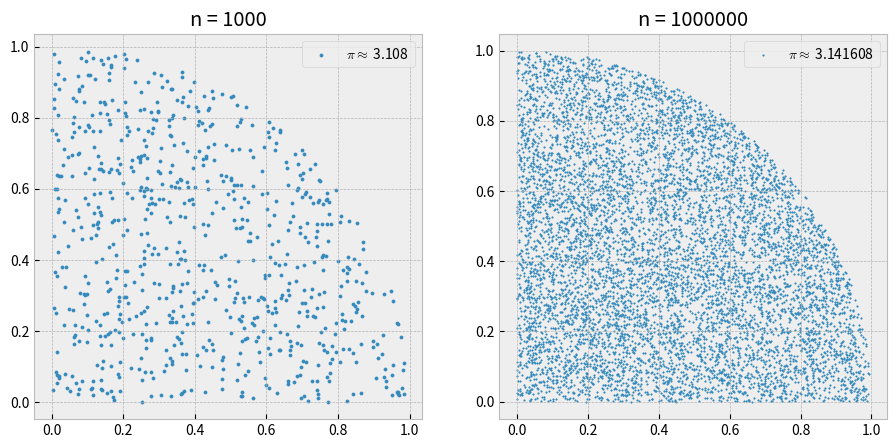

Reproduce this figure in Python.
import numpy as np
import matplotlib.pyplot as plt

plt.style.use('bmh')

def init(initVal):
    global rand
    rand = initVal

def generate_random(a,m,c):
    global rand
    rand = (a*rand+c)%m
    return rand

def rejectionmethod(a,m,c,initVal,steps):
    # initialize with any starting value
    init(initVal)

    # Create Random number distribution
    print("Creating Distribution...")
    r_i = ([])
    s_i = ([])
    rej = 0
    acc = 0
    for i in range(steps):
        tmpr = generate_random(a,m,c)/(m-1) # r_i
        tmps = generate_random(a,m,c)/(m-1) # s_i
        f_x = np.sqrt(1-tmpr**2)     # f(x_i) = b*x_i
        if (tmps < f_x): 
            r_i.append(tmpr)
            s_i.append(tmps)
            #print("value {} accepted".format(round(tmps,2)))
            acc+=1
        else: 
            #print("value {} rejected".format(round(tmps,2)))
            rej+=1
    return r_i, s_i, acc, rej

steps1, steps2 = int(1e3), int(1e6)
r1, s1, acc1, rej1 = rejectionmethod(1060, 96911, 12835, 1, steps1)
r2, s2, acc2, rej2 = rejectionmethod(1060, 96911, 12835, 1, steps2)

pi1 = r'$\pi \approx$ '+str(acc1/(acc1+rej1)*4)
pi2 = r'$\pi \approx$ '+str(acc2/(acc2+rej2)*4)

plt.figure(figsize=(11,5))
plt.tight_layout()

plt.subplot(121)
plt.title('n = {}'.format(steps1))
plt.scatter(r1,s1,s=5, label=pi1)
plt.legend()

plt.subplot(122)
plt.title('n = {}'.format(steps2))
plt.scatter(r2[::100],s2[::100],s=1, label=pi2)
plt.legend()

plt.show()
